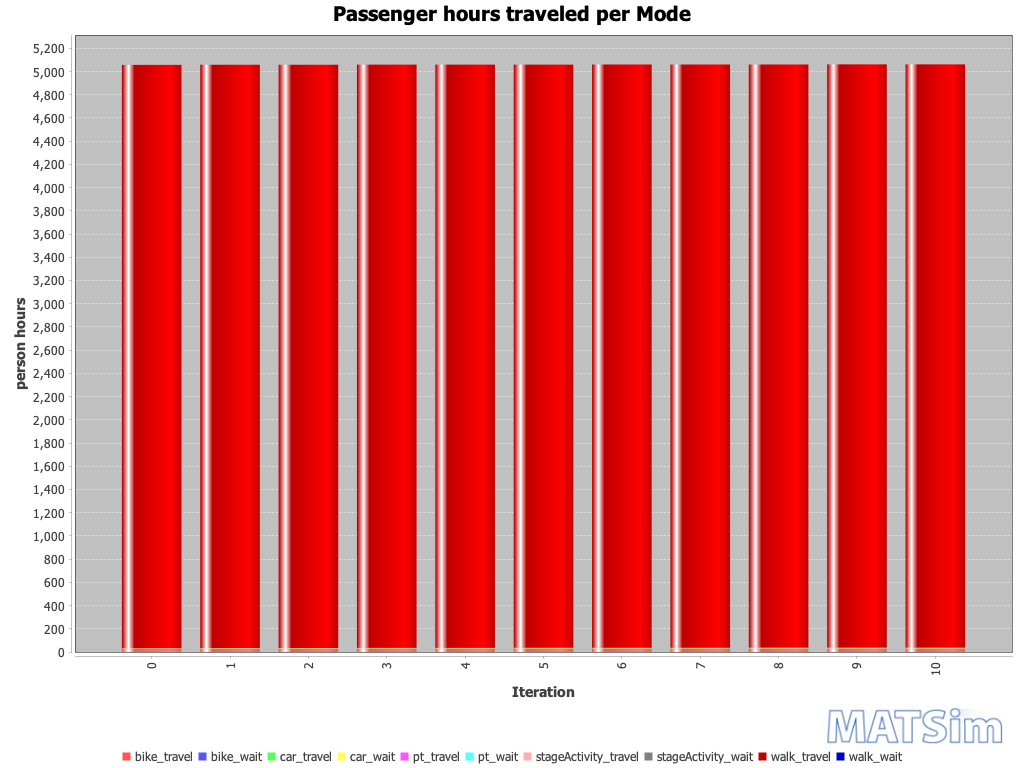

Values plotted in this chart, from the file beside it:
Iteration; bike_travel; bike_wait; car_travel; car_wait; pt_travel; pt_wait; stageActivity_travel; stageActivity_wait; walk_travel; walk_wait
0; 31; 0; 3; 0; 0; 0; 0; 0; 5023; 0
1; 31; 0; 4; 0; 0; 0; 0; 0; 5023; 0
2; 31; 0; 4; 0; 0; 0; 0; 0; 5023; 0
3; 31; 0; 5; 0; 0; 0; 0; 0; 5023; 0
4; 31; 0; 5; 0; 0; 0; 0; 0; 5023; 0
5; 31; 0; 6; 0; 0; 0; 0; 0; 5023; 0
6; 31; 0; 6; 0; 0; 0; 0; 0; 5023; 0
7; 31; 0; 6; 0; 0; 0; 0; 0; 5023; 0
8; 31; 0; 7; 0; 0; 0; 0; 0; 5023; 0
9; 31; 0; 7; 0; 0; 0; 0; 0; 5023; 0
10; 31; 0; 7; 0; 0; 0; 0; 0; 5023; 0
